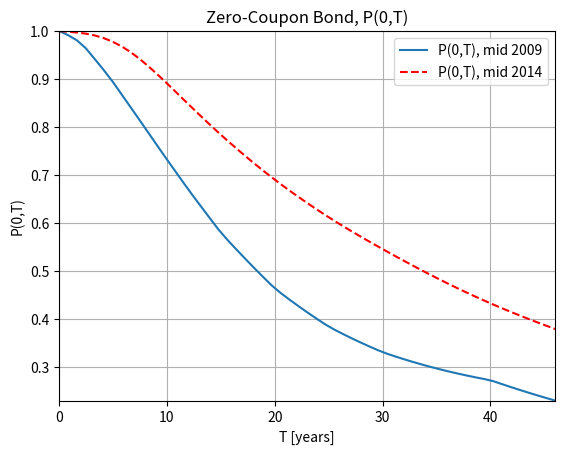
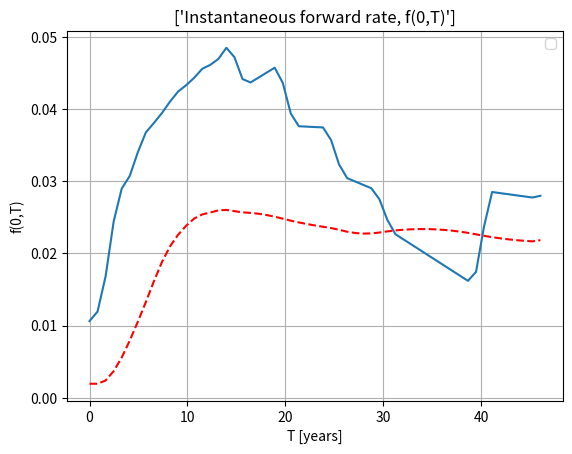

The script that saved these images, in order:
#%%
"""
Created on Jan 22 2019
Monte Carlo paths for the Jacobi correlation model
[redacted]
"""
import numpy as np
import matplotlib.pyplot as plt
from scipy.interpolate import interp1d 


def mainCalculation():
    t1=[0,0.821900,1.64380,2.46580,3.28770,4.10960,4.93150,5.75340,6.57530,\
        7.39730,8.21920,9.04110,9.86300,10.68490,11.50680,12.32880,13.15070\
        ,13.97260,14.79450,15.61640,16.43840,17.26030,18.08220,18.90410,19.7260,\
        20.54790,21.36990,22.19180,23.01370,23.83560,24.65750,25.47950,26.30140,\
        27.12330,27.94520,28.76710,29.5890,30.4110,31.23290,32.05480,32.87670,\
        33.69860,34.52050,35.34250,36.16440,36.98630,37.80820,38.63010,39.45210,\
        40.2740,41.09590,41.91780,42.73970,43.56160,44.38360,45.20550,46.02740]
    t2=[0,0.821900,1.64380,2.46580,3.28770,4.10960,4.93150,5.75340,6.57530,7.39730,\
        8.21920,9.04110,9.86300,10.68490,11.50680,12.32880,13.15070,13.97260,\
        14.79450,15.61640,16.43840,17.26030,18.08220,18.90410,19.7260,20.54790,\
        21.36990,22.19180,23.01370,23.83560,24.65750,25.47950,26.30140,27.12330,\
        27.94520,28.76710,29.5890,30.4110,31.23290,32.05480,32.87670,33.69860,\
        34.52050,35.34250,36.16440,36.98630,37.80820,38.63010,39.45210,40.2740,\
        41.09590,41.91780,42.73970,43.56160,44.38360,45.20550,46.02740]
    df1= [1,0.9912650,0.9805340,0.9641250,0.9418240,0.9192670,0.895380,0.8692230,\
          0.8428550,0.8164780,0.7899110,0.7632080,0.7367020,0.7107840,0.684920,\
          0.6594810,0.6349270,0.6105070,0.5862780,0.5650440,0.545270,0.5258950,\
          0.5069240,0.4883650,0.4702220,0.4546480,0.4408020,0.4273960,0.4144180,\
          0.4018510,0.3896830,0.3789860,0.3695590,0.3605050,0.3518070,0.343450,\
          0.3354190,0.3282840,0.3221350,0.3162880,0.310730,0.3054490,0.3004350,\
          0.2956780,0.2911670,0.2868940,0.282850,0.2790270,0.2754190,0.2711330,\
          0.2648390,0.2587240,0.2527820,0.2470070,0.2413950,0.2359390,0.2306360]
    df2=[1,0.9983970,0.9968090,0.994460,0.9907650,0.985370,0.977910,0.9684380,\
         0.9567750,0.9430350,0.927610,0.9110590,0.8937890,0.8760590,0.858030,\
         0.8402370,0.8225770,0.8051410,0.7881340,0.7716530,0.7555510,0.7398430,\
         0.724550,0.7096920,0.6952860,0.6813370,0.6678080,0.6546720,0.6419040,\
         0.6294840,0.617390,0.6056190,0.5942220,0.583150,0.5723440,0.5617510,\
         0.5513190,0.5410060,0.530820,0.5207770,0.5108910,0.5011740,0.4916370,\
         0.4822890,0.4731410,0.4641990,0.4554720,0.4469650,0.4386860,0.4306370,\
         0.4228050,0.4151740,0.407730,0.4004620,0.3933560,0.3864040,0.3795930]

    plt.figure(1)
    plt.plot(t1,df1);
    plt.plot(t2,df2,'--r');
    plt.grid()
    plt.xlabel('T [years]')
    plt.ylabel('P(0,T)')
    plt.title('Zero-Coupon Bond, P(0,T)')
    plt.legend(['P(0,T), mid 2009','P(0,T), mid 2014'])
    plt.axis([0.0,np.max(t1),np.min(df1),np.max(df1)])

    # Shock size

    dt     = 0.01

    # Define ZCBs as the interpolated function of market data

    P_0_t1 = interp1d(t1,df1,fill_value='extrapolate') 
    P_0_t2 = interp1d(t2,df2,fill_value='extrapolate')

    print(P_0_t1(4.0))
    print(P_0_t2(4.0))

    # Instantaneous forward rate f(0,t)

    f_t1   = lambda t:-(np.log(P_0_t1(t+dt))-np.log(P_0_t1(t-dt)))/(2.0*dt)
    f_t2   = lambda t:-(np.log(P_0_t2(t+dt))-np.log(P_0_t2(t-dt)))/(2.0*dt)

    plt.figure(2)
    plt.plot(t1,f_t1(np.array(t1)))
    plt.plot(t2,f_t2(np.array(t2)),'--r')
    plt.grid()
    plt.xlabel('T [years]')
    plt.ylabel('f(0,T)')
    plt.title(['Instantaneous forward rate, f(0,T)'])
    plt.legend('f(0,T), mid 2009','f(0,T), mid 2014')
     
mainCalculation()
